Labelled photos from "dataset2-predictions", an image-classification folder in afinch99/Blood-Cell-Classification. The possible labels are: eosinophil, lymphocyte, monocyte, neutrophil.

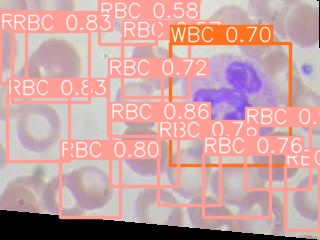
Label: neutrophil

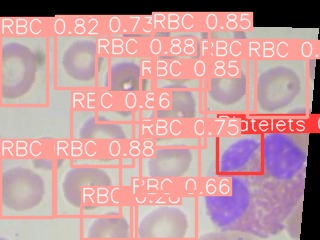
Label: eosinophil

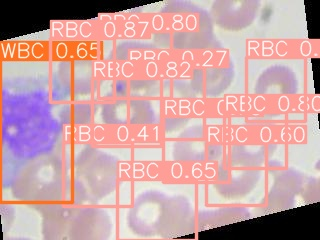
Label: monocyte

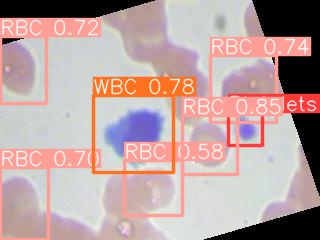
Label: lymphocyte

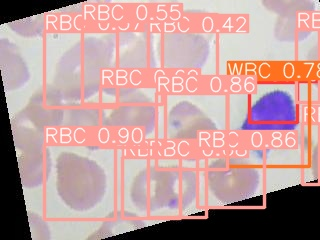
Label: lymphocyte

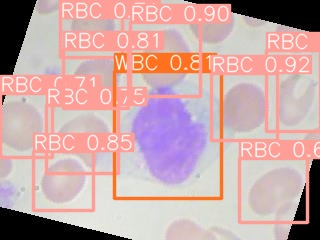
Label: monocyte
